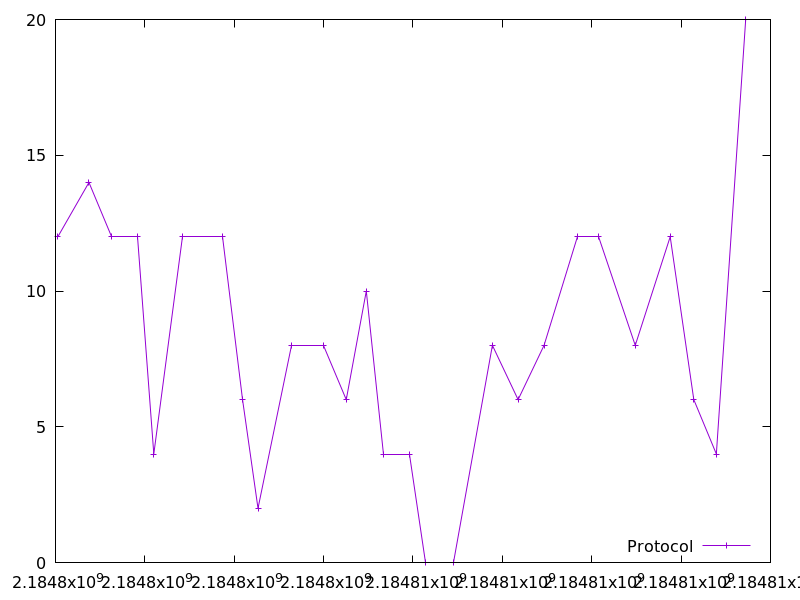

Values plotted in this chart, from the file beside it:
2184798052.379073, 12.0
2184798749, 14.0
2184799245, 12.0
2184799831, 12.0
2184800199, 4.0
2184800837, 12.0
2184801746, 12.0
2184802186, 6.0
2184802532, 2.0
2184803280, 8.0
2184803998, 8.0
2184804506, 6.0
2184804955, 10.0
2184805332, 4.0
2184805929, 4.0
2184806282, 0.0
2184806903, 0.0
2184807777, 8.0
2184808352, 6.0
2184808934, 8.0
2184809682, 12.0
2184810142, 12.0
2184810974, 8.0
2184811756, 12.0
2184812285, 6.0
2184812789, 4.0
2184813446, 20.0
